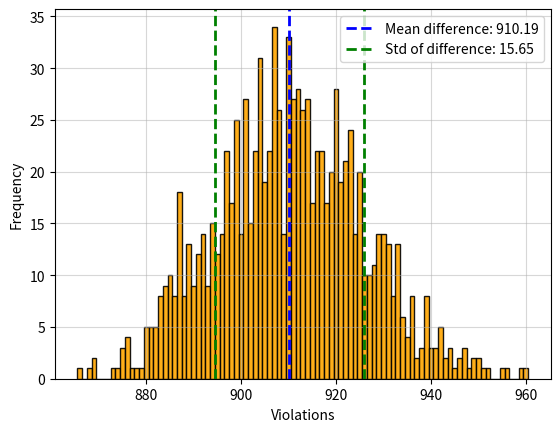

The script that saved this image: (Note: this script raises an exception after producing the figure.)
import numpy as np
import matplotlib.pyplot as plt
from scipy.stats import norm

# Generate a random Latin Square of size n
# Since each row is random, the LS is not guaranteed to be valid
def random_LS(n):
    LS = np.array([])

    for _ in range(n):
        row = np.arange(n)
        np.random.shuffle(row)
        LS = np.append(LS, row)
    
    return LS.reshape(n, n)



def check_column(n, column):
    violations = 0

    for i in range(n):
        if i not in column:
            violations += 1
    
    return violations


def check_LS(n, LS):
    violations = 0

    for i in range(n):
        violations += n - len(set(LS[:, i]))
    
    return violations


def calc_violations(n_lower, n_upper, power):
    results = {}

    for n in range(n_lower, n_upper + 1, 2):
        results[n] = []

        for _ in range(10**power):
            ls = random_LS(n)
            violations = check_LS(n, ls)
            results[n].append(violations)
    
    return results


def plot_violations(results, power, show=False):
    for n, violations in results.items():
        x = range(min(violations), max(violations) + 1)
        x_axis_curve = np.linspace(min(violations), max(violations), 1000)
        amount = "10^" + str(power)

        mean_diff = np.mean(violations)
        std_diff = np.std(violations)

        freqs, _, _ = plt.hist(violations, bins=x, align='left', color='orange', alpha=0.9, edgecolor='black', linewidth=1)
        
        plt.axvline(x=mean_diff, color='blue', linestyle='--', linewidth=2, label=f"Mean difference: {mean_diff:.2f}")
        plt.axvline(x=(mean_diff - std_diff), color='green', linestyle='--', linewidth=2, label=f"Std of difference: {std_diff:.2f}")
        plt.axvline(x=(mean_diff + std_diff), color='green', linestyle='--', linewidth=2)

        # pdf_fitted = norm.pdf(x_axis_curve, mean_diff, std_diff)
        # plt.plot(x_axis_curve, pdf_fitted * max(freqs) * (1 / max(pdf_fitted)), color='black', linestyle='-', linewidth=1, label="Normal dist. curve")
        
        plt.grid(alpha=0.5)
        plt.xlabel("Violations")
        plt.ylabel("Frequency")
        plt.legend()
        plt.savefig(f"Plots/no_title/Violations_LS_{n}.png")
        plt.title(f"Violations for row-generated Latin Squares of size {n}, for {amount} latin squares")
        plt.savefig(f"Plots/Violations_LS_{n}.png")
        if show:
            plt.show()


if __name__ == "__main__":
    sample_size_power = 3
    result = calc_violations(50, 50, sample_size_power)
    plot_violations(result, sample_size_power, False)
